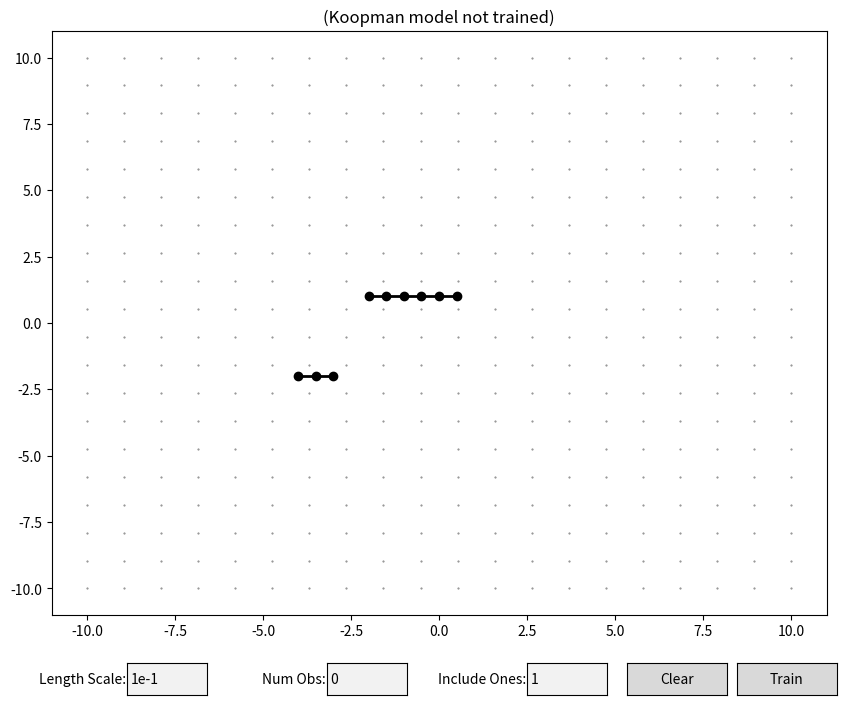

Source code (Python):
 
import numpy as np
import matplotlib.pyplot as plt
from matplotlib.widgets import Button, TextBox

def get_extended_state_rff(X, seed=1985, gamma=1e-4, num_features=200, include_ident=True, include_ones=True):
    '''get X with rff observables
    
    this also duplicates the variables as part of the observables
    if add_one=True, this also adds a constant 1 to the observables at each step
    '''

    assert len(X.shape) == 2, f"X.shape={X.shape}, expected 2D array"

    np.random.seed(seed)
    
    dimension = X.shape[0]

    assert num_features >= 0, f"num_features={num_features}, expected >= 0"

    if num_features == 0:
        assert include_ident, f"num_features={num_features}, expected 0 if include_ident=True"
        rv = X
    else:
        w = np.sqrt(2 * gamma) * np.random.normal(size=(num_features, dimension))
        
        # Generate D iid samples from Uniform(0,2*pi)
        u = 2 * np.pi * np.random.rand(1, num_features)

        s = np.sqrt(2 / num_features)
        #s = 0.02

        # each observation is gamma * cos(col <dot> rand_vec + rand_phase)    

        Z = s * np.cos(w @ X + u.T) # was X.T @ w

        if include_ident:
            rv = np.vstack((X, Z))
        else:
            rv = Z

    if include_ones:
        ones = np.ones((1, X.shape[1]))
        rv = np.vstack((rv, ones))

    return rv

def train_koopman(states_np_list, data_to_x_xprime_func):
    '''train a koopman model, return a'''

    for states_np in states_np_list:
        assert type(states_np) == np.ndarray, f"states_np type={type(states_np)}, expected np.ndarray"
        assert len(states_np.shape) == 2, f"states_np.shape={states_np.shape}, expected 2D array"

    X_mats = []
    X_prime_mats = []

    for states_np in states_np_list:
        num_steps = states_np.shape[1]

        if num_steps < 2:
            continue

        X_mat_list = []
        X_prime_mat_list = []

        for step in range(num_steps - 1):
            state_np = states_np[:, step:step+1]
            state_prime_np = states_np[:, step + 1:step + 2]

            single_state_x, singe_state_xp = data_to_x_xprime_func(state_np, state_prime_np)

            X_mat_list.append(single_state_x)
            X_prime_mat_list.append(singe_state_xp)
        
        X_mats.append(np.hstack(X_mat_list))
        X_prime_mats.append(np.hstack(X_prime_mat_list))

    X = np.hstack(X_mats)
    X_prime = np.hstack(X_prime_mats)

    
    print(f"X.shape={X.shape}")

    pseudoinv = np.linalg.pinv(X)
    print(f"pseudoinv.shape={pseudoinv.shape}")
    print(f"X shape={X.shape}")
    print(f"X_prime.shape={X_prime.shape}")

    A = X_prime @ pseudoinv
    print(f"A.shape={A.shape}")

    if A.shape[0] < 5 and A.shape[1] < 5:
        print(f"A:\n{A}")

    # print A and B norm
    print(f"A norm={np.linalg.norm(A)}")
    
    return A

class KoopmanData:
    '''data related to koopman linearization'''

    def __init__(self, length_scale, num_obs, include_ident):
        self.trained = False

        self.A = None

        self.length_scale = None
        self.num_obs = None
        self.include_ones = None

        self.include_ident = True
        

    def data_to_x_xprime_func(self, x, xp):
        '''convert state to observed state, x and (optionally) xprime'''

        length_scale = self.length_scale
        num_obs = self.num_obs
        include_ident = self.include_ident
        include_ones = self.include_ones

        x_rff = get_extended_state_rff(x, gamma=length_scale, num_features=num_obs, include_ident=include_ident, include_ones=include_ones)
        xp_rff = get_extended_state_rff(xp, gamma=length_scale, num_features=num_obs, include_ident=include_ident, include_ones=include_ones)

        return x_rff, xp_rff

    def train(self, trajectories, length_scale, num_obs, include_ones):
        '''train the koopman linearization'''

        self.length_scale = length_scale
        self.num_obs = num_obs
        self.include_ones = include_ones

        state_np_list = []

        for xs, ys in trajectories:
            state_np = np.vstack((xs, ys))
            state_np_list.append(state_np)
        
        self.A = train_koopman(state_np_list, self.data_to_x_xprime_func)
        self.trained = True

    def get_prediction(self, x, y):
        '''get the prediction from the koopman linearization'''

        assert self.trained, 'Koopman model not trained'

        state_np = np.vstack((x, y))
        assert state_np.shape == (2, 1), f"state_np.shape={state_np.shape}, expected (2, 1)"

        extended_state_np = get_extended_state_rff(state_np, gamma=self.length_scale, num_features=self.num_obs, 
                                                    include_ident=self.include_ident, include_ones=self.include_ones)
        res = self.A @ extended_state_np

        return res[0, 0], res[1, 0]

koop_obj = KoopmanData(1e-1, 10, 0)

def plot_arrow(ax, pt_1, pt_2, color='gray'):
    """
    Draws an arrow from pt_1 to pt_2 using plot() with a 30-degree arrowhead.
    
    Parameters:
        pt_1 (tuple): Starting point (x, y) of the arrow.
        pt_2 (tuple): Ending point (x, y) of the arrow.
        color (str): Color of the arrow. 
    """
    # Unpack points
    x_start, y_start = pt_1
    x_end, y_end = pt_2
    
    # Plot the line part of the arrow
    ax.plot([x_start, x_end], [y_start, y_end], color=color)
    
    # Arrowhead configuration
    arrow_length = 0.1  # Length of the arrowhead lines
    arrow_angle = np.pi / 6  # 30 degrees in radians
    
    # Calculate the direction of the arrow
    dx = x_end - x_start
    dy = y_end - y_start
    angle = np.arctan2(dy, dx)
    
    # Calculate the points for the arrowhead
    x1 = x_end - arrow_length * np.cos(angle + arrow_angle)
    y1 = y_end - arrow_length * np.sin(angle + arrow_angle)
    
    x2 = x_end - arrow_length * np.cos(angle - arrow_angle)
    y2 = y_end - arrow_length * np.sin(angle - arrow_angle)
    
    # Plot the arrowhead
    ax.plot([x_end, x1], [y_end, y1], color=color)
    ax.plot([x_end, x2], [y_end, y2], color=color)

# Draw the vector field
def draw_vector_field(ax):
    if koop_obj.trained:
        for x in range(-10, 11):
            for y in range(-10, 11):
                pred_x, pred_y = koop_obj.get_prediction(x, y)

                delta_x = pred_x - x
                delta_y = pred_y - y
                delta_vec = np.array([delta_x, delta_y])

                #if x == 0:
                #    print(f"x={x}, y={y}, pred_x={pred_x}, pred_y={pred_y}, delta_x={delta_x}, delta_y={delta_y}")

                max_magnitude = 0.9

                if np.linalg.norm(delta_vec) < max_magnitude:
                    # plot the vector
                    color='gray'                    
                else:
                    # normalize the vector to have a magnitude of `max_magnitude`
                    delta_vec = delta_vec / np.linalg.norm(delta_vec) * max_magnitude
                    color = 'red'
           
                xs = [x, x + delta_vec[0]]
                ys = [y, y + delta_vec[1]]
                #ax.plot(xs, ys, color=color)
                pt1 = (x, y)
                pt2 = (x + delta_vec[0], y + delta_vec[1])

                plot_arrow(ax, pt1, pt2, color=color)

                #do this: ax.annotate("", xy=(0.5, 0.5), xytext=(0, 0),  arrowprops=dict(arrowstyle="->", lw=2))
                #ax.annotate("", xy=(x + delta_vec[0], y + delta_vec[1]), xytext=(x, y), arrowprops=dict(arrowstyle="->", lw=1, color=color))
    else:
        # just plot dots '.' at meshgrid points
        X, Y = np.meshgrid(np.linspace(-10, 10, 20), np.linspace(-10, 10, 20))
        
        ax.plot(X, Y, '.', ms=1, color='grey')

# Callback for drawing lines with the mouse
def on_click(event):
    if event.inaxes == ax1 and event.button == 1:  # Left mouse button
        line, = ax1.plot(event.xdata, event.ydata, 'o-', color='black', lw=2)
        lines.append(line)

def on_motion(event):
    if event.inaxes == ax1 and event.button == 1 and len(lines) > 0:
        xdata, ydata = lines[-1].get_data()
        xdata = np.append(xdata, event.xdata)
        ydata = np.append(ydata, event.ydata)
        lines[-1].set_data(xdata, ydata)
        plt.draw()

def on_release(event):
    if event.button == 1 and len(lines) > 0:
        plt.draw()

# Initialize the plot
fig, ax1 = plt.subplots(figsize=(10, 8))
plt.subplots_adjust(bottom=0.15)
ax1.set_title(f"(Koopman model not trained)")

# Button click callback
def clear(event):
    while len(lines) > 0:
        line = lines.pop()
        line.remove()

    koop_obj.trained = False

    # Remove all lines from the plot
    for line in ax1.lines:
        line.remove()
        
    draw_vector_field(ax1)

    plt.draw()
    ax1.set_title(f"(Koopman model not trained)")

def train(event):
    # Get the data points
    trajectories = [l.get_data() for l in lines]
    length_scale = float(text_length_scale.text)
    num_obs = int(text_num_obs.text)
    include_ones = int(text_include_ones.text)
    koop_obj.train(trajectories, length_scale, num_obs, include_ones)

    # Remove vector field lines from plot
    for line in ax1.lines:
        if line not in lines:
            line.remove()

    draw_vector_field(ax1)

    # update title to be "A norm = ..."
    ax1.set_title(f"A.shape={koop_obj.A.shape}, norm(A) = {np.linalg.norm(koop_obj.A):.1f}")

# Draw initial vector field
draw_vector_field(ax1)

# Add text boxes and buttons
axcolor = 'lightgoldenrodyellow'
ax_length_scale = plt.axes([0.2, 0.05, 0.08, 0.04], facecolor=axcolor)
ax_num_obs = plt.axes([0.4, 0.05, 0.08, 0.04], facecolor=axcolor)
ax_include_ones = plt.axes([0.6, 0.05, 0.08, 0.04], facecolor=axcolor)

text_length_scale = TextBox(ax_length_scale, 'Length Scale:', initial='1e-1')
text_num_obs = TextBox(ax_num_obs, 'Num Obs:', initial='0')
text_include_ones = TextBox(ax_include_ones, 'Include Ones:', initial='1')

ax_button_clear = plt.axes([0.7, 0.05, 0.1, 0.04])
ax_button_train = plt.axes([0.81, 0.05, 0.1, 0.04])

button_clear = Button(ax_button_clear, 'Clear')
button_clear.on_clicked(clear)

button_train= Button(ax_button_train, 'Train')
button_train.on_clicked(train)

# List to keep track of lines drawn by user
lines = []

# initial data
xs = [-2, -1.5, -1, -0.5, 0, 0.5]
ys = [1, 1, 1, 1, 1, 1]
line, = ax1.plot(xs, ys, 'o-', color='black', lw=2)
lines.append(line)

xs = [-4, -3.5, -3]
ys = [-2, -2, -2]
line, = ax1.plot(xs, ys, 'o-', color='black', lw=2)
lines.append(line)

# Connect mouse events to callbacks
fig.canvas.mpl_connect('button_press_event', on_click)
fig.canvas.mpl_connect('motion_notify_event', on_motion)
fig.canvas.mpl_connect('button_release_event', on_release)

plt.show()
